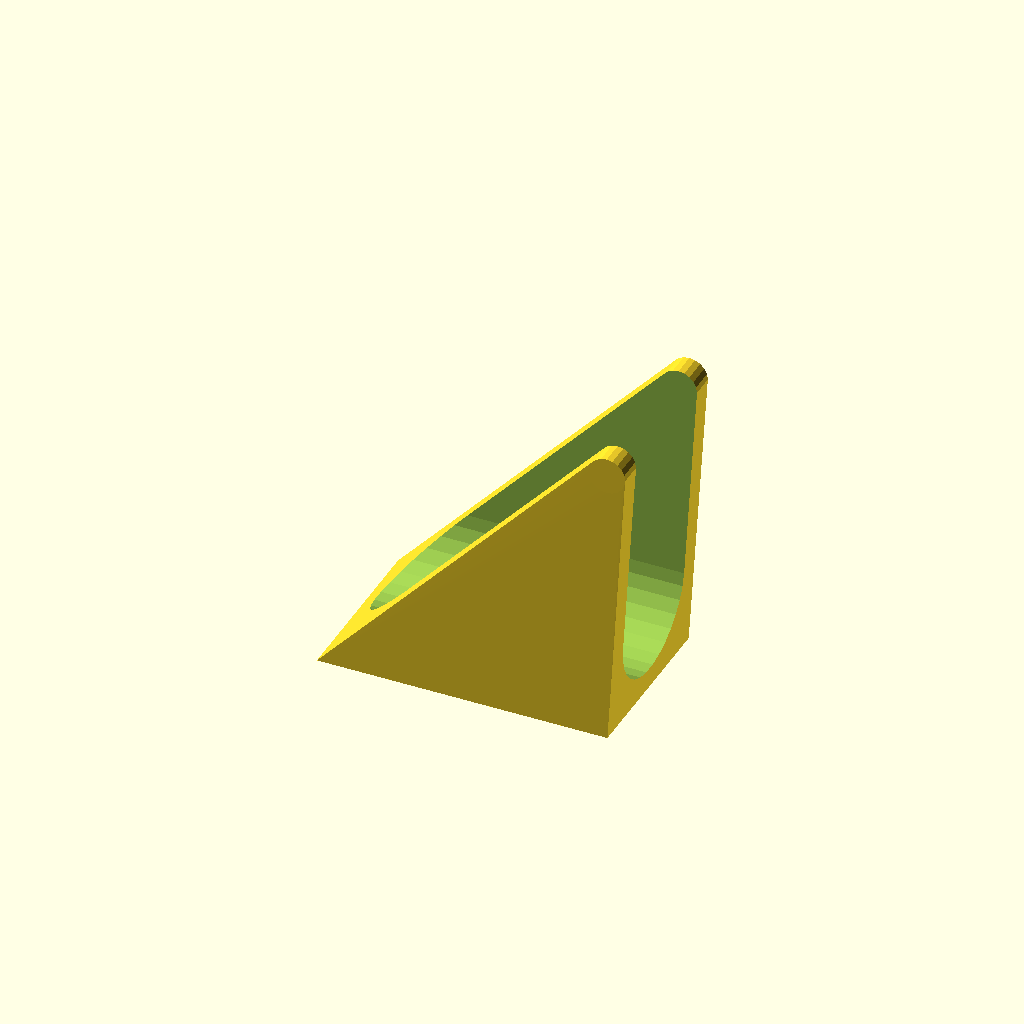
Cell 1: the model at its default parameters.
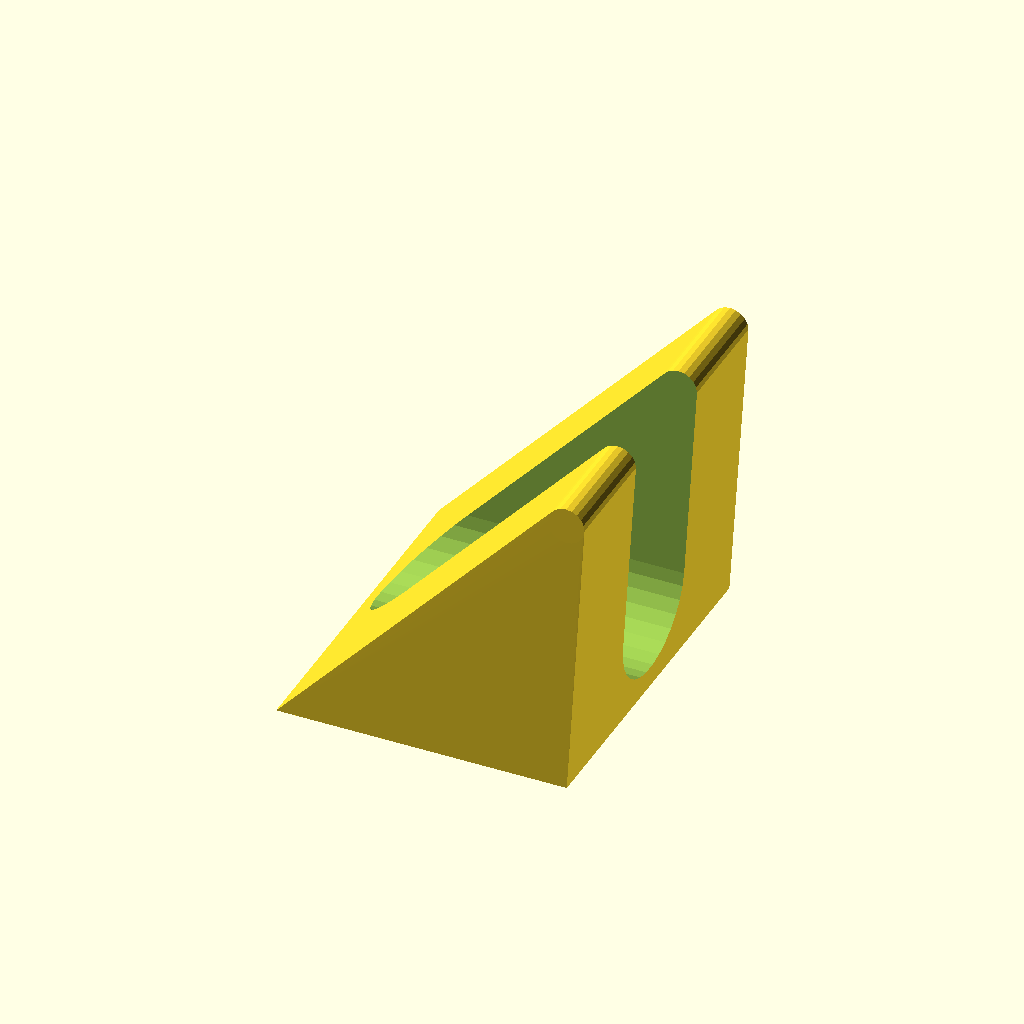
Cell 2 — width set to 120, the other parameters unchanged.
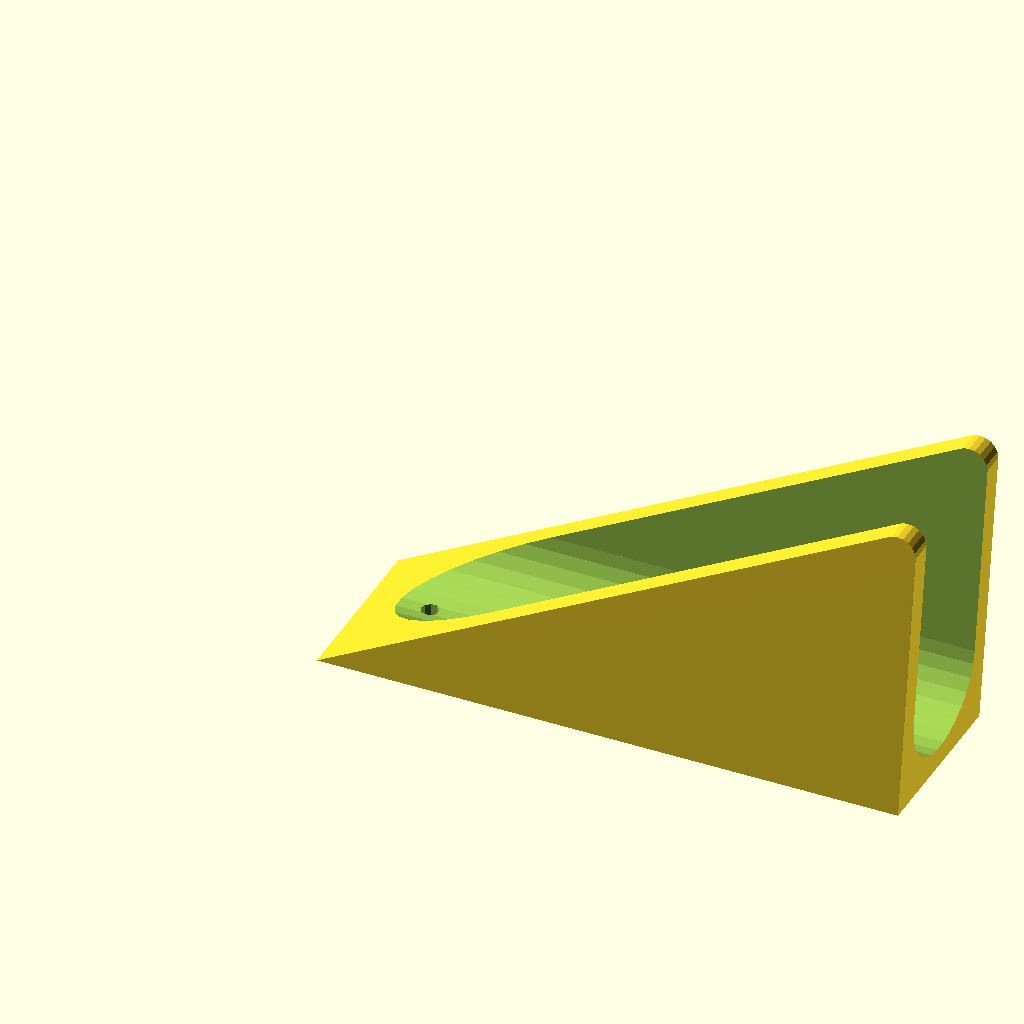
Cell 3: the same model with depth = 200.
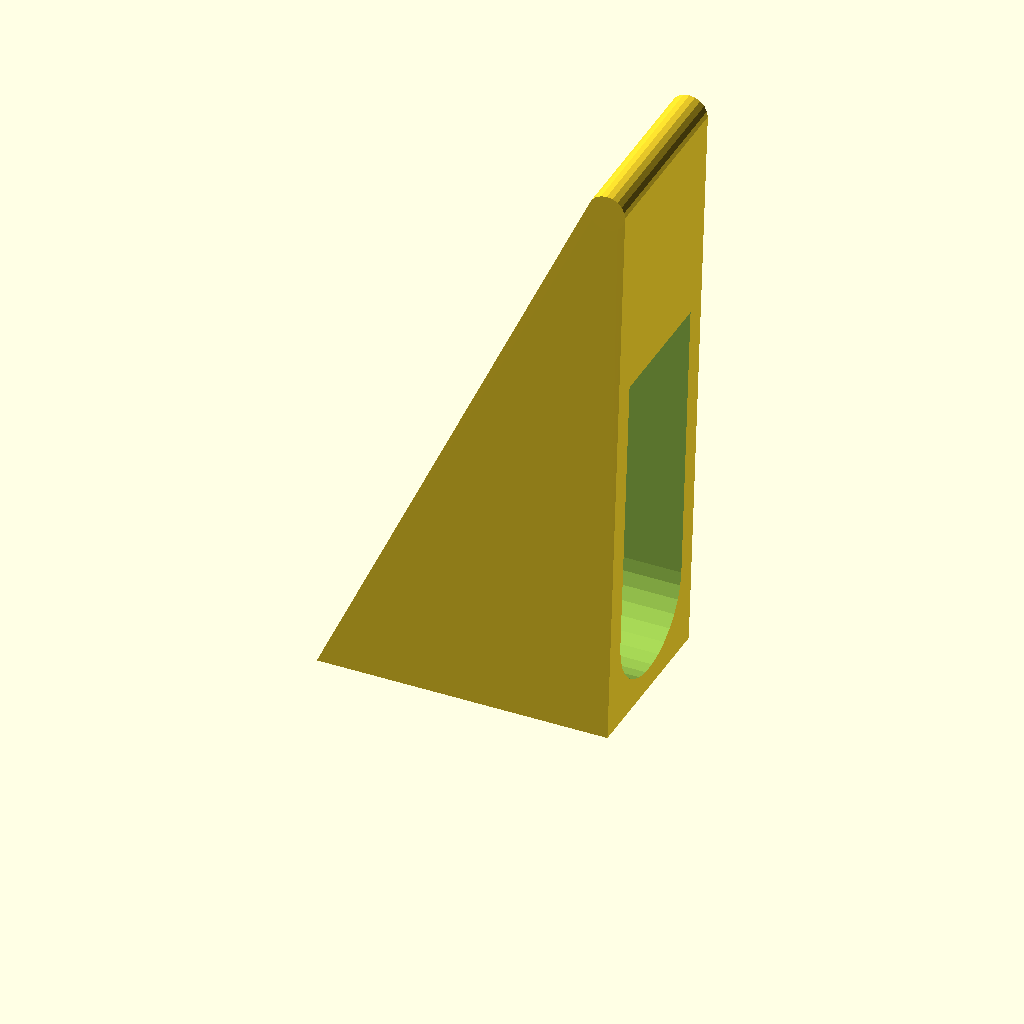
Cell 4: length = 200 (everything else at default).
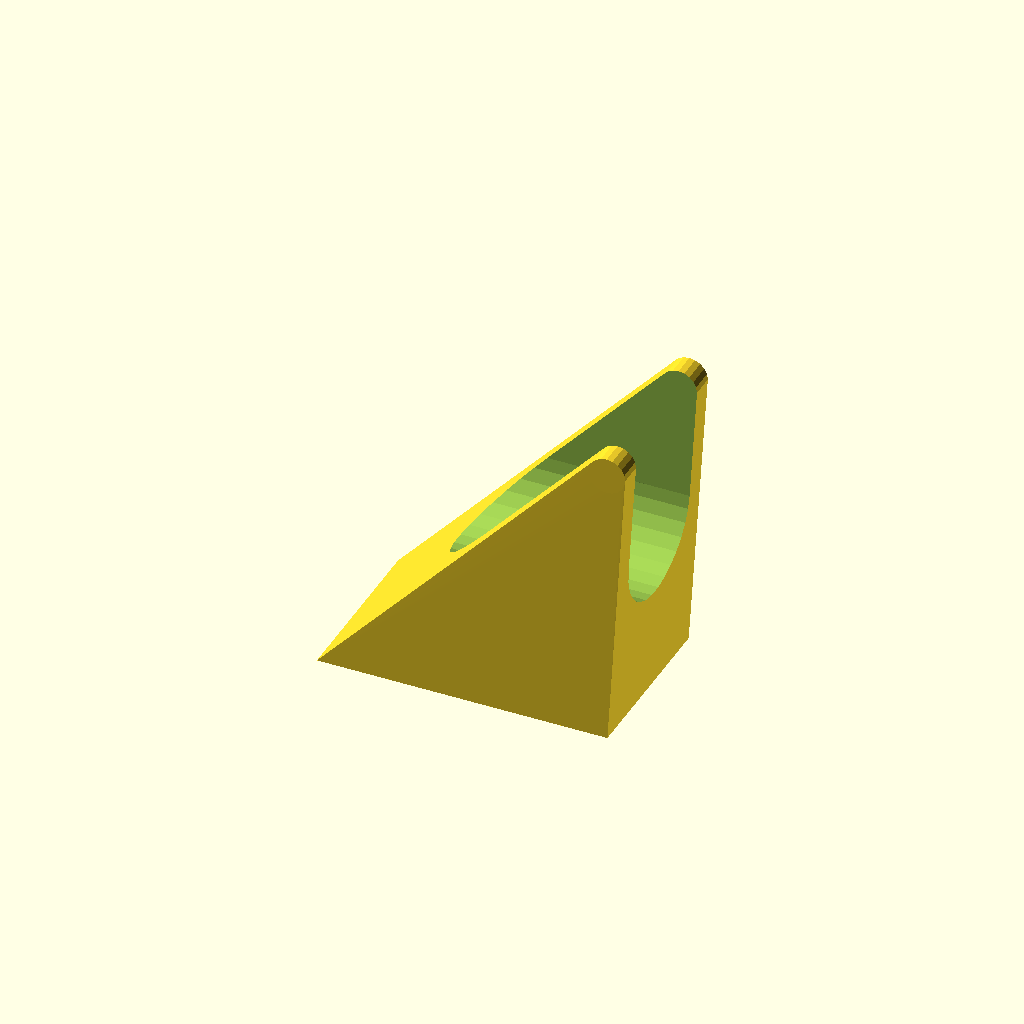
Cell 5 — neckHolderThickness set to 60, the other parameters unchanged.
All cells are drawn from one camera (rotation 55°, 0°, 25°, orthographic, colour scheme Cornfield), so only the parameter changes between them.
OpenSCAD source file scadFiles/1815585/2834478.scad:
/***********************************************************************

Name ......... : guitarHanger.scad

Description....: Wall hanger for guitars

Author ....... : Garrett Melenka

Version ...... : V1.0 2016/10/07

Licence ...... : GPL

***********************************************************************/



//width of guitar hanger

width = 60; 

//depth of guitar hanger

depth = 100;

//length of guitar hanger

length = 100;



//Measured width of guitar neck

neckWidth = 45;



//Thickness of neck holder 

neckHolderThickness = 30;



//Fillet radius

filletRadius = 12.7;



//Diameter of holes for mounting screws

screwDiameter = 6.0;

//Number of mounting screws

numberOfHoles = 3;

//Spacing between mounting screws

holeSpacing = 25;





module GuitarHanger()

{

    difference()

    {

        

    hull(){

    linear_extrude(height = width, center = true){

    polygon(points = [[0,0], [depth,0], [depth,length]]);

        

    

    }

    

    

    translate([depth,length,0]){

    cylinder(h=width+1, r=filletRadius*0.5, center = true);

    }

    }

    

    

    translate([depth*0.5+10,neckHolderThickness,0]){

    rotate([0,90,0]){

    union(){

    cylinder(h=depth+10, r = neckWidth*0.5, center = true);

    translate([0,depth*0.5, 0]){

    cube(size = [neckWidth, depth, depth], center = true);

    }

    }

    }

    }

    

    for (i = [holeSpacing:holeSpacing:holeSpacing*numberOfHoles])

    

    {

    translate([i,0,0]){

    rotate([90,0,0]){

    cylinder(h = 30, r = screwDiameter*0.5, center = true);

    }

    

    }

    }

    }

}



rotate([90,0,0])

{

GuitarHanger();

}
Parameter table extracted from the source (name, type, default, range or options):
width: number, default 60
depth: number, default 100
length: number, default 100
neckWidth: number, default 45
neckHolderThickness: number, default 30
filletRadius: number, default 12.7
screwDiameter: number, default 6
numberOfHoles: number, default 3
holeSpacing: number, default 25
